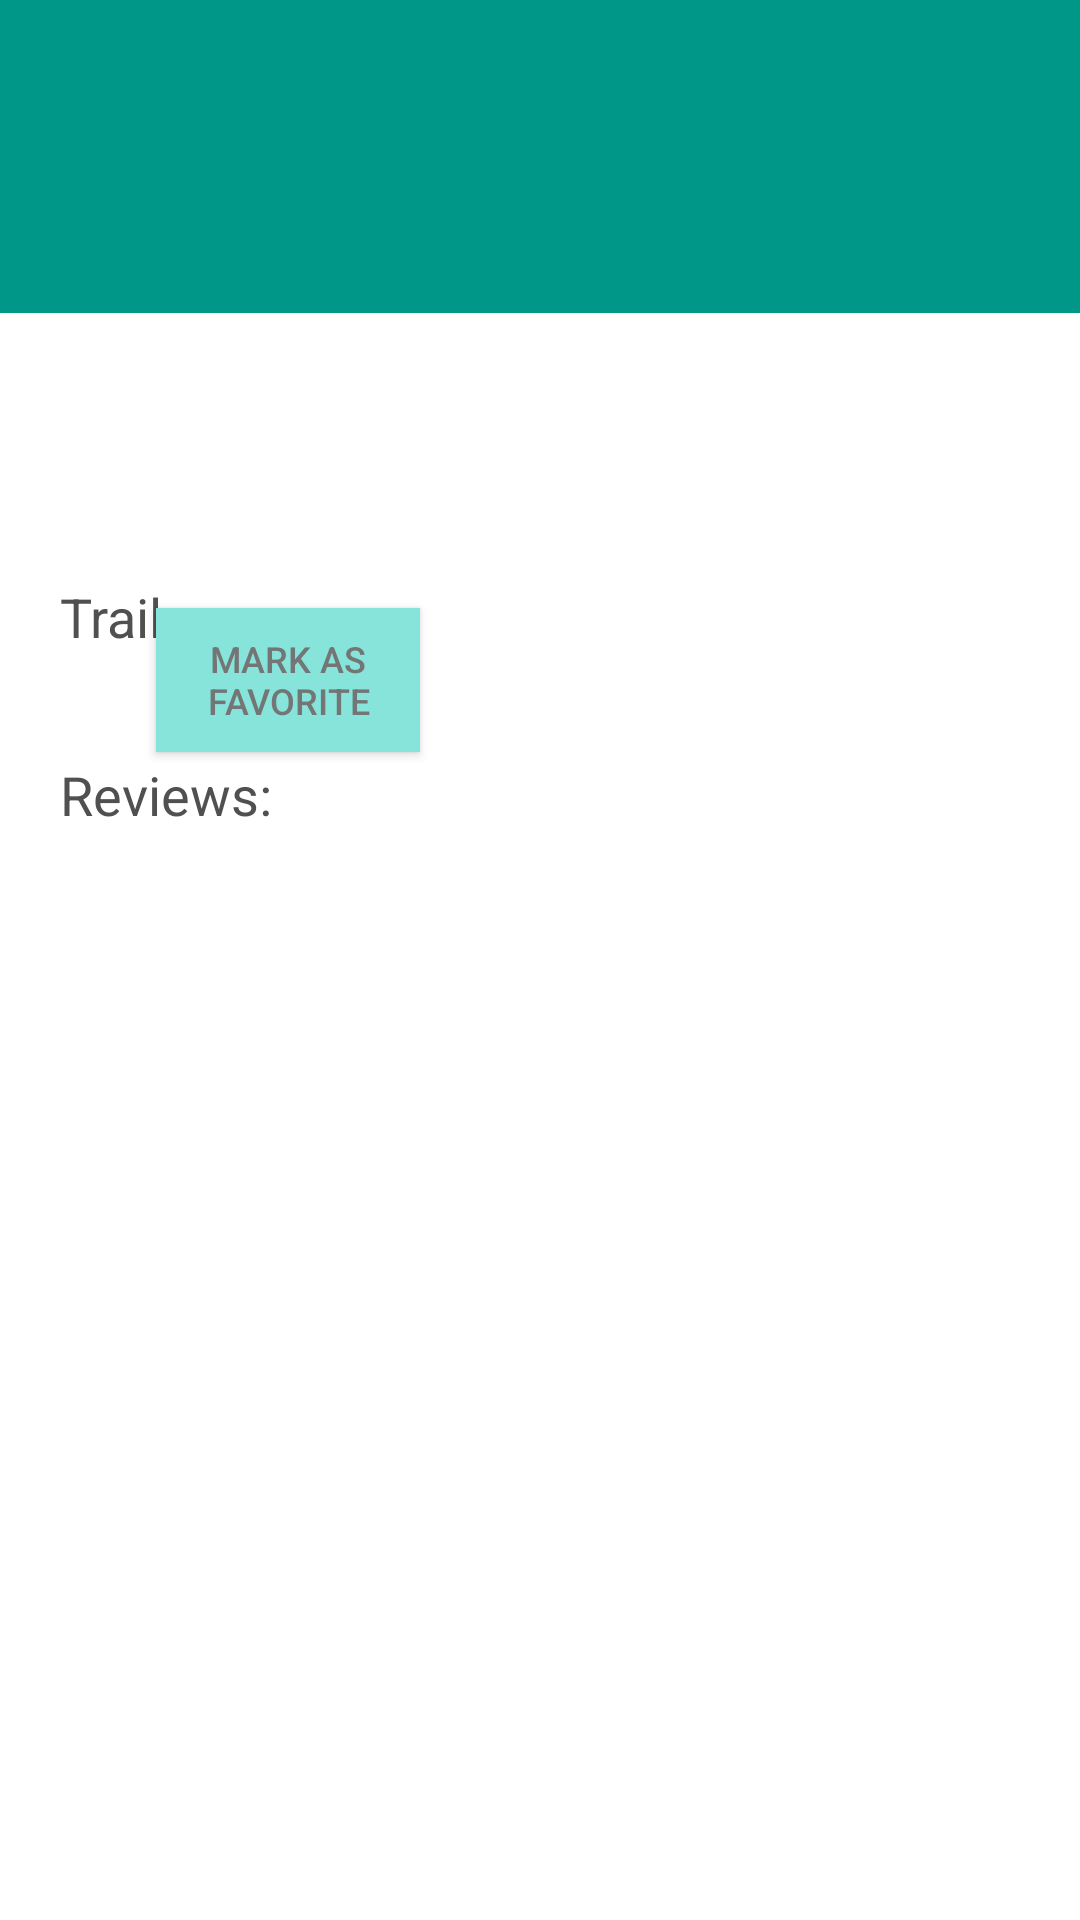

The Android layout XML behind this screen, and the referenced resources:
<!-- AndroidManifest.xml: application theme AppTheme -->
<!-- res/layout/fragment_movie.xml -->
<?xml version="1.0" encoding="utf-8"?>
<ScrollView xmlns:android="http://schemas.android.com/apk/res/android"
    xmlns:tools="http://schemas.android.com/tools"
    android:layout_width="match_parent"
    android:layout_height="match_parent"
    android:background="@color/white">

    <RelativeLayout
        android:layout_width="match_parent"
        android:layout_height="wrap_content">

        <TextView
            android:id="@+id/movie_name"
            style="@style/movie_name"
            tools:text="Interstellar" />

        <ImageView
            android:id="@+id/movie_poster"
            style="@style/movie_poster"
            tools:src="@drawable/interstellar_poster" />

        <TextView
            android:id="@+id/movie_year"
            style="@style/movie_year"
            tools:text="2015" />

        <TextView
            android:id="@+id/movie_vote_average"
            style="@style/movie_vote_average"
            tools:text="7.36 / 10" />

        <Button
            android:id="@+id/button_toggle_favorite"
            style="@style/button_mark_favorite"
            android:text="@string/mark_as_favorite" />

        <TextView
            android:id="@+id/movie_overview"
            style="@style/movie_overview"
            tools:text="@string/lorem" />

        <TextView
            android:id="@+id/text_trailers_heading"
            style="@style/movie_trailer_heading"
            android:text="@string/trailers_heading" />

        <FrameLayout
            android:id="@+id/layout_content_trailers"
            style="@style/layout_content_trailers">

            <ListView
                android:id="@+id/list_videos"
                style="@style/movie_videos_list" />

            <ProgressBar
                android:id="@+id/progressbar_videos"
                style="@style/progressbar_videos" />

            <TextView
                android:id="@+id/text_video_error_message"
                style="@style/text_video_error_message"
                android:text="@string/error_cannot_load_videos" />

        </FrameLayout>

        <TextView
            android:id="@+id/text_reviews_heading"
            style="@style/movie_reviews_heading"
            android:text="@string/text_reviews_heading" />

        <FrameLayout
            android:id="@+id/layout_content_reviews"
            style="@style/layout_content_reviews">

            <ListView
                android:id="@+id/list_reviews"
                style="@style/list_reviews" />

            <ProgressBar
                android:id="@+id/progressbar_reviews"
                style="@style/progressbar_reviews" />

            <TextView
                android:id="@+id/text_reviews_error_message"
                style="@style/text_reviews_error_message"
                android:text="@string/error_cannot_load_reviews" />

        </FrameLayout>

    </RelativeLayout>
</ScrollView>
<!-- resources referenced by this layout -->
<resources>
  <color name="white">#FFFFFF</color>
  <string name="error_cannot_load_reviews">Oops! unable to load reviews</string>
  <string name="error_cannot_load_videos">Oops! unable to load videos</string>
  <string name="lorem">Lorem ipsum dolor sit amet, consectetur adipiscing elit, sed do eiusmod
          tempor incididunt ut labore et dolore magna aliqua. Ut enim ad minim veniam, quis nostrud
          exercitation ullamco laboris nisi ut aliquip ex ea commodo consequat. Duis aute irure dolor
          in reprehenderit in voluptate
      </string>
  <string name="mark_as_favorite">Mark as\nfavorite</string>
  <string name="text_reviews_heading">Reviews:</string>
  <string name="trailers_heading">Trailers:</string>
  <style name="layout_content_reviews" parent="layout_content_trailers">
          <item name="android:layout_below">@id/text_reviews_heading</item>
      </style>
  <style name="layout_content_trailers" parent="movie_detail_widget_common_minimal">
          <item name="android:layout_width">match_parent</item>
          <item name="android:layout_height">wrap_content</item>
          <item name="android:layout_below">@id/text_trailers_heading</item>
      </style>
  <style name="list_reviews" parent="movie_videos_list">
          <item name="android:layout_width">match_parent</item>
          <item name="android:layout_height">wrap_content</item>
          <item name="android:visibility">gone</item>
          <item name="android:layout_below">@id/text_reviews_heading</item>
      </style>
  <style name="movie_overview" parent="@style/movie_detail_widget_common">
          <item name="android:layout_below">@id/movie_poster</item>
      </style>
  <style name="movie_poster" parent="@style/movie_detail_widget_common">
          <item name="android:layout_below">@id/movie_name</item>
      </style>
  <style name="movie_reviews_heading" parent="movie_trailer_heading">
          <item name="android:layout_below">@id/layout_content_trailers</item>
      </style>
  <style name="movie_videos_list" parent="movie_detail_widget_common_small">
          <item name="android:layout_width">match_parent</item>
          <item name="android:layout_height">wrap_content</item>
          <item name="android:layout_below">@id/text_trailers_heading</item>
          <item name="android:visibility">gone</item>
      </style>
  <style name="movie_vote_average" parent="@style/movie_detail_widget_common_small">
          <item name="android:layout_below">@id/movie_year</item>
          <item name="android:layout_toRightOf">@id/movie_poster</item>
      </style>
  <style name="movie_year" parent="@style/movie_detail_widget_common">
          <item name="android:layout_below">@id/movie_name</item>
          <item name="android:layout_toRightOf">@id/movie_poster</item>
          <item name="android:textSize">22sp</item>
      </style>
  <style name="progressbar_reviews" parent="progressbar_videos">
          <item name="android:layout_below">@id/text_reviews_heading</item>
      </style>
  <style name="text_reviews_error_message" parent="text_video_error_message">
          <item name="android:layout_below">@id/text_reviews_heading</item>
      </style>
  <style name="AppTheme" parent="Theme.AppCompat.Light.NoActionBar">
          <item name="colorPrimary">@color/colorPrimary</item>
          <item name="colorPrimaryDark">@color/colorPrimaryDark</item>
          <item name="colorAccent">@color/colorAccent</item>
          <item name="android:textColorSecondary">@color/white</item>
      </style>
  <style name="movie_detail_widget_common_minimal" parent="movie_detail_widget_common_small">
          <item name="android:layout_marginTop">5dp</item>
          <item name="android:layout_marginBottom">5dp</item>
      </style>
  <color name="movie_name_background_turquoise">#009688</color>
  <color name="background_grey">#505050</color>
  <color name="colorPrimary">@color/app_dark_grey</color>
  <color name="colorPrimaryDark">#000000</color>
  <color name="colorAccent">#FF4081</color>
  <color name="app_dark_grey">#212121</color>
</resources>
